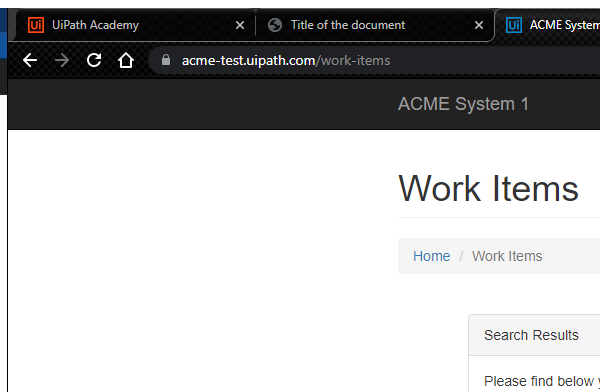
Task: Practice 2 from Advanced RPA
Workflow: GetTransactionData

Step 1: Attach Browser 'chrome.exe ACME' in window 'ACME System 1 - Work Items' (chrome.exe)

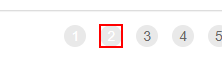
Step 2: find the link '"+in_TransactionNumber.ToString+"'
